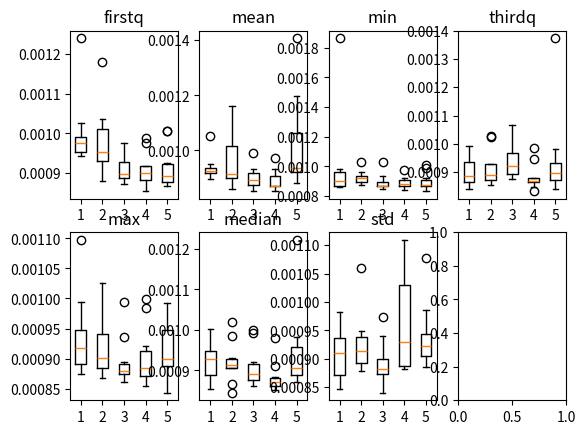
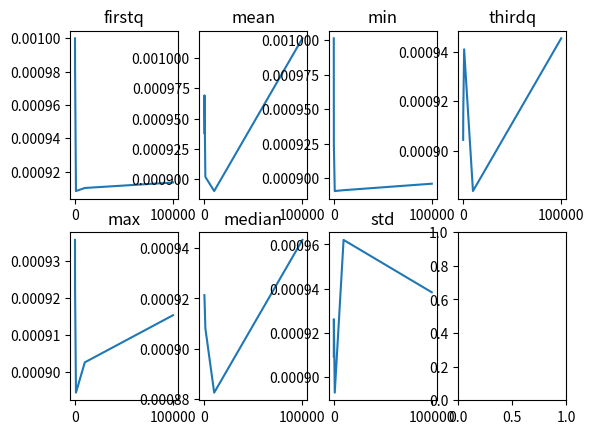

These charts were generated, in order, by the following Python code:
import os
import time

import matplotlib
import matplotlib.pyplot as plt


def measure_time(input, n):
    total_time = 0
    times = []
    for i in range(n):
        start = time.time()
        os.system(f"./homework2 {input} > /dev/null")
        end = time.time()
        times.append(end - start)
    return times


if __name__ == "__main__":
    results = {}
    fig, axs = plt.subplots(2, 4)
    funcs = ["firstq", "max", "mean", "median", "min", "std", "thirdq"]

    for func in funcs:
        results[func] = {}
        nums = ["10", "100", "1000", "10000", "100000"]
        for num in nums:
            file = f"input_{func}_{num}.txt"
            print(f"Running time for file {file}: ", end="")
            dt = measure_time(f"./inputs/{file}", 10)
            results[func][(int(num))] = dt
            print(f"{sum(dt)}")

    for n in range(len(funcs)):
        func = funcs[n]
        x = list(results[func].keys())
        y = [sum(val)/len(val) for val in results[func].values()]
        i = n % 2
        j = n // 2
        axs[i, j].boxplot(results[func].values())
        axs[i, j].set_title(func)
        n += 1

    plt.show()
    fig, axs = plt.subplots(2, 4)

    for n in range(len(funcs)):
        func = funcs[n]
        x = list(results[func].keys())
        y = [sum(val)/len(val) for val in results[func].values()]
        i = n % 2
        j = n // 2
        axs[i, j].plot(x, y)
        axs[i, j].set_title(func)
        n += 1

    plt.show()
